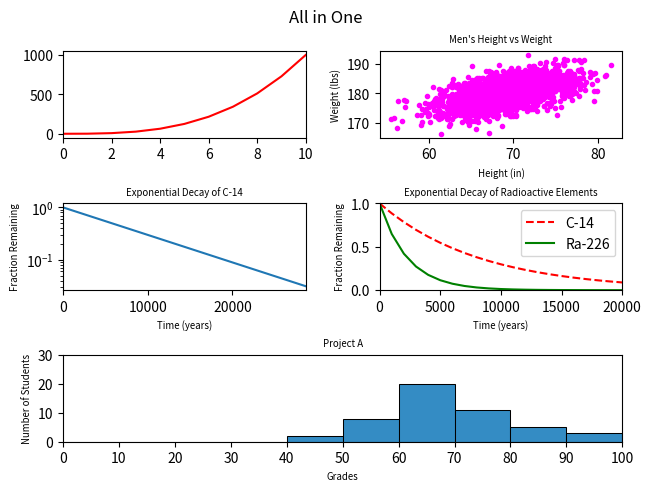

Write Python code to recreate this figure.
#!/usr/bin/env python3
import numpy as np
import matplotlib.pyplot as plt

y0 = np.arange(0, 11) ** 3

mean = [69, 0]
cov = [[15, 8], [8, 15]]
np.random.seed(5)
x1, y1 = np.random.multivariate_normal(mean, cov, 2000).T
y1 += 180

x2 = np.arange(0, 28651, 5730)
r2 = np.log(0.5)
t2 = 5730
y2 = np.exp((r2 / t2) * x2)

x3 = np.arange(0, 21000, 1000)
r3 = np.log(0.5)
t31 = 5730
t32 = 1600
y31 = np.exp((r3 / t31) * x3)
y32 = np.exp((r3 / t32) * x3)

np.random.seed(5)
student_grades = np.random.normal(68, 15, 50)

# your code here
fig = plt.figure(layout="constrained")
spec = fig.add_gridspec(3, 2)


"""Top Left Line Graph"""
ax00 = fig.add_subplot(spec[0, 0])
ax00.plot(y0, color='red')
ax00.set_xlim([0, 10])

"""Top Right Scatter Plot"""
ax01 = fig.add_subplot(spec[0, 1])
ax01.scatter(x1, y1, color='magenta', marker='.')
ax01.set_xlabel('Height (in)', fontsize='x-small')
ax01.set_ylabel('Weight (lbs)', fontsize='x-small')
ax01.set_title("Men's Height vs Weight", fontsize='x-small')

"""Middle Left Semilog Plot"""
ax10 = fig.add_subplot(spec[1, 0])
ax10.semilogy(x2, y2)
ax10.set_xlim(0, 28650)
ax10.set_xlabel("Time (years)", fontsize='x-small')
ax10.set_ylabel("Fraction Remaining", fontsize='x-small')
ax10.set_title("Exponential Decay of C-14", fontsize='x-small')


"""Middle Right Exponential Decay"""
ax11 = fig.add_subplot(spec[1, 1])
ax11.plot(x3, y31, c="red", linestyle="--", label="C-14")
ax11.plot(x3, y32, c="green", label="Ra-226")
ax11.set_xlim(0, 20000)
ax11.set_ylim(0, 1)
ax11.set_title("Exponential Decay of Radioactive Elements", fontsize='x-small')
ax11.set_xlabel("Time (years)", fontsize='x-small')
ax11.set_ylabel("Fraction Remaining", fontsize='x-small')
ax11.legend()

"""Bottom Histogram"""
ax20 = fig.add_subplot(spec[2, :])
ax20.hist(student_grades, facecolor="#348CC4", edgecolor="black",
          bins=range(0, 101, 10), linewidth=0.75)
ax20.set_xlim(0, 100)
ax20.set_xticks(ticks=range(0, 101, 10))
ax20.set_ylim(0, 30)
ax20.set_title("Project A", fontsize='x-small')
ax20.set_ylabel("Number of Students", fontsize='x-small')
ax20.set_xlabel("Grades", fontsize='x-small')

"""Plot Specs"""
fig.suptitle("All in One")
plt.show()
